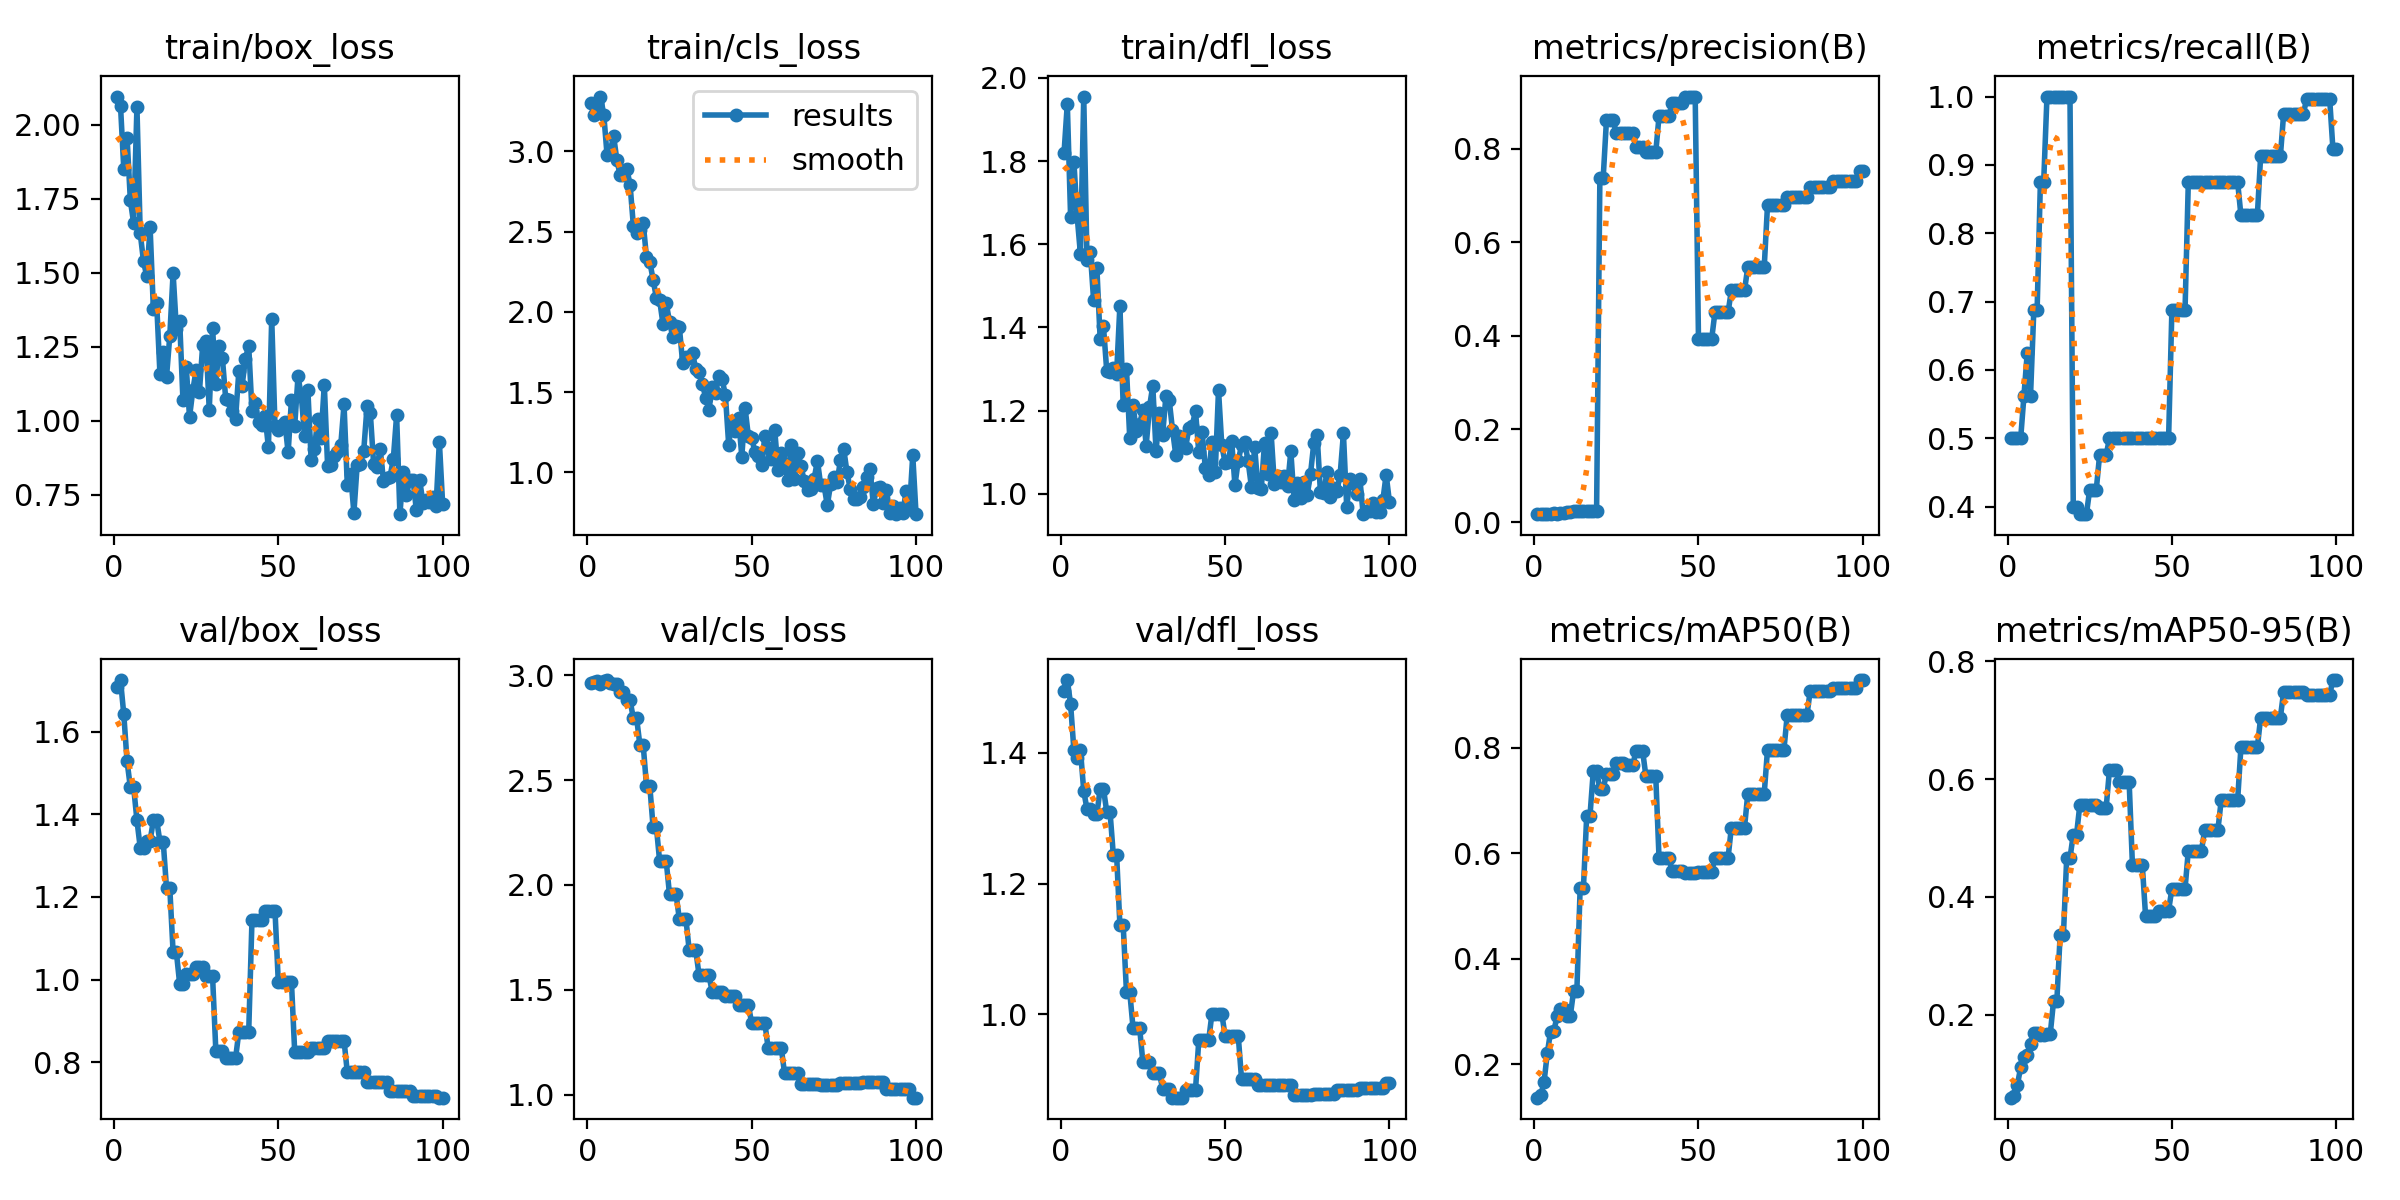

Data behind this chart, as committed beside it:
epoch, time, train/box_loss, train/cls_loss, train/dfl_loss, metrics/precision(B), metrics/recall(B), metrics/mAP50(B), metrics/mAP50-95(B), val/box_loss, val/cls_loss, val/dfl_loss, lr/pg0, lr/pg1, lr/pg2
1, 0.7468, 2.095, 3.3, 1.818, 0.01821, 0.5, 0.1363, 0.05931, 1.708, 2.961, 1.494, 0, 0, 0
2, 1.176, 2.064, 3.227, 1.937, 0.01767, 0.5, 0.1405, 0.06153, 1.725, 2.969, 1.512, 1.6505e-05, 1.6505e-05, 1.6505e-05
3, 1.63, 1.85, 3.293, 1.666, 0.01786, 0.5, 0.1652, 0.08103, 1.642, 2.975, 1.475, 3.26799e-05, 3.26799e-05, 3.26799e-05
4, 2.118, 1.955, 3.341, 1.799, 0.01805, 0.5, 0.2204, 0.1109, 1.528, 2.958, 1.405, 4.85247e-05, 4.85247e-05, 4.85247e-05
5, 2.622, 1.744, 3.229, 1.667, 0.01898, 0.5625, 0.2617, 0.1277, 1.465, 2.973, 1.393, 6.40395e-05, 6.40395e-05, 6.40395e-05
6, 3.135, 1.667, 2.979, 1.576, 0.01969, 0.625, 0.2635, 0.1314, 1.466, 2.977, 1.405, 7.92242e-05, 7.92242e-05, 7.92242e-05
7, 3.649, 2.058, 3.004, 1.955, 0.01861, 0.5625, 0.2908, 0.1503, 1.386, 2.962, 1.342, 9.40788e-05, 9.40788e-05, 9.40788e-05
8, 4.165, 1.633, 3.096, 1.561, 0.01961, 0.6875, 0.3039, 0.1689, 1.319, 2.956, 1.314, 0.0001086, 0.0001086, 0.0001086
9, 4.638, 1.538, 2.943, 1.581, 0.01961, 0.6875, 0.3039, 0.1689, 1.319, 2.956, 1.314, 0.0001228, 0.0001228, 0.0001228
10, 5.144, 1.487, 2.851, 1.466, 0.02245, 0.875, 0.2913, 0.165, 1.336, 2.919, 1.306, 0.0001367, 0.0001367, 0.0001367
11, 5.634, 1.654, 2.851, 1.542, 0.02245, 0.875, 0.2913, 0.165, 1.336, 2.919, 1.306, 0.0001502, 0.0001502, 0.0001502
12, 6.209, 1.377, 2.892, 1.371, 0.0245, 1, 0.3386, 0.1676, 1.386, 2.88, 1.345, 0.0001634, 0.0001634, 0.0001634
13, 6.708, 1.397, 2.793, 1.403, 0.0245, 1, 0.3386, 0.1676, 1.386, 2.88, 1.345, 0.0001763, 0.0001763, 0.0001763
14, 7.218, 1.157, 2.538, 1.295, 0.02427, 1, 0.5345, 0.2232, 1.333, 2.794, 1.31, 0.0001888, 0.0001888, 0.0001888
15, 7.711, 1.23, 2.494, 1.292, 0.02427, 1, 0.5345, 0.2232, 1.333, 2.794, 1.31, 0.000201, 0.000201, 0.000201
16, 8.232, 1.147, 2.51, 1.302, 0.02406, 1, 0.6718, 0.3347, 1.221, 2.666, 1.244, 0.0002129, 0.0002129, 0.0002129
17, 8.738, 1.287, 2.553, 1.289, 0.02406, 1, 0.6718, 0.3347, 1.221, 2.666, 1.244, 0.0002245, 0.0002245, 0.0002245
18, 9.252, 1.498, 2.339, 1.453, 0.02369, 1, 0.7565, 0.466, 1.066, 2.473, 1.137, 0.0002357, 0.0002357, 0.0002357
19, 9.734, 1.309, 2.314, 1.213, 0.02369, 1, 0.7565, 0.466, 1.066, 2.473, 1.137, 0.0002466, 0.0002466, 0.0002466
20, 10.25, 1.337, 2.201, 1.301, 0.7368, 0.4, 0.7224, 0.5058, 0.9893, 2.277, 1.034, 0.0002572, 0.0002572, 0.0002572
21, 10.74, 1.068, 2.089, 1.133, 0.7368, 0.4, 0.7224, 0.5058, 0.9893, 2.277, 1.034, 0.0002674, 0.0002674, 0.0002674
22, 11.24, 1.181, 2.072, 1.213, 0.8608, 0.389, 0.7508, 0.5565, 1.013, 2.113, 0.9789, 0.0002773, 0.0002773, 0.0002773
23, 11.73, 1.012, 1.927, 1.152, 0.8608, 0.389, 0.7508, 0.5565, 1.013, 2.113, 0.9789, 0.0002869, 0.0002869, 0.0002869
24, 12.24, 1.102, 2.055, 1.169, 0.8608, 0.389, 0.7508, 0.5565, 1.013, 2.113, 0.9789, 0.0002961, 0.0002961, 0.0002961
25, 12.77, 1.171, 1.938, 1.201, 0.8341, 0.425, 0.7708, 0.5563, 1.029, 1.955, 0.926, 0.000305, 0.000305, 0.000305
26, 13.27, 1.096, 1.841, 1.116, 0.8341, 0.425, 0.7708, 0.5563, 1.029, 1.955, 0.926, 0.0003136, 0.0003136, 0.0003136
27, 13.76, 1.254, 1.912, 1.208, 0.8341, 0.425, 0.7708, 0.5563, 1.029, 1.955, 0.926, 0.0003219, 0.0003219, 0.0003219
28, 14.25, 1.27, 1.905, 1.26, 0.8341, 0.475, 0.7674, 0.5511, 1.009, 1.836, 0.9091, 0.0003298, 0.0003298, 0.0003298
29, 14.78, 1.036, 1.681, 1.102, 0.8341, 0.475, 0.7674, 0.5511, 1.009, 1.836, 0.9091, 0.0003374, 0.0003374, 0.0003374
30, 15.24, 1.313, 1.719, 1.195, 0.8341, 0.475, 0.7674, 0.5511, 1.009, 1.836, 0.9091, 0.0003446, 0.0003446, 0.0003446
31, 15.71, 1.124, 1.71, 1.142, 0.8044, 0.5, 0.7945, 0.6147, 0.8277, 1.687, 0.8859, 0.0003516, 0.0003516, 0.0003516
32, 16.17, 1.253, 1.741, 1.235, 0.8044, 0.5, 0.7945, 0.6147, 0.8277, 1.687, 0.8859, 0.0003582, 0.0003582, 0.0003582
33, 16.62, 1.211, 1.644, 1.226, 0.8044, 0.5, 0.7945, 0.6147, 0.8277, 1.687, 0.8859, 0.0003644, 0.0003644, 0.0003644
34, 17.1, 1.074, 1.628, 1.154, 0.7923, 0.5, 0.7467, 0.595, 0.8091, 1.569, 0.872, 0.0003704, 0.0003704, 0.0003704
35, 17.55, 1.069, 1.551, 1.094, 0.7923, 0.5, 0.7467, 0.595, 0.8091, 1.569, 0.872, 0.000376, 0.000376, 0.000376
36, 18, 1.034, 1.466, 1.138, 0.7923, 0.5, 0.7467, 0.595, 0.8091, 1.569, 0.872, 0.0003813, 0.0003813, 0.0003813
37, 18.44, 1.006, 1.391, 1.118, 0.7923, 0.5, 0.7467, 0.595, 0.8091, 1.569, 0.872, 0.0003862, 0.0003862, 0.0003862
38, 18.91, 1.166, 1.535, 1.111, 0.8701, 0.5, 0.5908, 0.454, 0.8728, 1.488, 0.8843, 0.0003909, 0.0003909, 0.0003909
39, 19.36, 1.118, 1.494, 1.159, 0.8701, 0.5, 0.5908, 0.454, 0.8728, 1.488, 0.8843, 0.0003952, 0.0003952, 0.0003952
40, 19.81, 1.209, 1.603, 1.164, 0.8701, 0.5, 0.5908, 0.454, 0.8728, 1.488, 0.8843, 0.0003991, 0.0003991, 0.0003991
41, 20.28, 1.252, 1.579, 1.199, 0.8701, 0.5, 0.5908, 0.454, 0.8728, 1.488, 0.8843, 0.0004027, 0.0004027, 0.0004027
42, 20.77, 1.032, 1.483, 1.1, 0.8983, 0.5, 0.5669, 0.3673, 1.145, 1.472, 0.9597, 0.000406, 0.000406, 0.000406
43, 21.25, 1.058, 1.173, 1.148, 0.8983, 0.5, 0.5669, 0.3673, 1.145, 1.472, 0.9597, 0.000409, 0.000409, 0.000409
44, 21.71, 0.9939, 1.318, 1.062, 0.8983, 0.5, 0.5669, 0.3673, 1.145, 1.472, 0.9597, 0.0004117, 0.0004117, 0.0004117
45, 22.27, 0.9858, 1.256, 1.046, 0.8983, 0.5, 0.5669, 0.3673, 1.145, 1.472, 0.9597, 0.000414, 0.000414, 0.000414
46, 22.74, 1.014, 1.339, 1.126, 0.9119, 0.5, 0.5627, 0.3769, 1.166, 1.426, 1.001, 0.000416, 0.000416, 0.000416
47, 23.21, 0.9089, 1.098, 1.052, 0.9119, 0.5, 0.5627, 0.3769, 1.166, 1.426, 1.001, 0.0004176, 0.0004176, 0.0004176
48, 23.67, 1.345, 1.399, 1.25, 0.9119, 0.5, 0.5627, 0.3769, 1.166, 1.426, 1.001, 0.0004189, 0.0004189, 0.0004189
49, 24.13, 0.9818, 1.224, 1.116, 0.9119, 0.5, 0.5627, 0.3769, 1.166, 1.426, 1.001, 0.0004199, 0.0004199, 0.0004199
50, 24.6, 0.9669, 1.215, 1.075, 0.3922, 0.6875, 0.5644, 0.4136, 0.9947, 1.341, 0.9669, 0.0004206, 0.0004206, 0.0004206
51, 25.05, 0.9862, 1.125, 1.076, 0.3922, 0.6875, 0.5644, 0.4136, 0.9947, 1.341, 0.9669, 0.0004209, 0.0004209, 0.0004209
52, 25.5, 0.9944, 1.102, 1.128, 0.3922, 0.6875, 0.5644, 0.4136, 0.9947, 1.341, 0.9669, 0.0004209, 0.0004209, 0.0004209
53, 25.95, 0.892, 1.049, 1.021, 0.3922, 0.6875, 0.5644, 0.4136, 0.9947, 1.341, 0.9669, 0.0004206, 0.0004206, 0.0004206
54, 26.39, 1.069, 1.224, 1.08, 0.3922, 0.6875, 0.5644, 0.4136, 0.9947, 1.341, 0.9669, 0.0004199, 0.0004199, 0.0004199
55, 26.85, 0.9829, 1.152, 1.116, 0.4497, 0.875, 0.5915, 0.4787, 0.8238, 1.222, 0.9011, 0.0004189, 0.0004189, 0.0004189
56, 27.32, 1.149, 1.083, 1.124, 0.4497, 0.875, 0.5915, 0.4787, 0.8238, 1.222, 0.9011, 0.0004176, 0.0004176, 0.0004176
57, 27.76, 1.084, 1.266, 1.078, 0.4497, 0.875, 0.5915, 0.4787, 0.8238, 1.222, 0.9011, 0.000416, 0.000416, 0.000416
58, 28.22, 0.9476, 1.017, 1.018, 0.4497, 0.875, 0.5915, 0.4787, 0.8238, 1.222, 0.9011, 0.000414, 0.000414, 0.000414
59, 28.68, 1.103, 1.12, 1.113, 0.4497, 0.875, 0.5915, 0.4787, 0.8238, 1.222, 0.9011, 0.0004117, 0.0004117, 0.0004117
60, 29.15, 0.8659, 1.052, 1.015, 0.4968, 0.875, 0.6489, 0.5139, 0.8348, 1.102, 0.8917, 0.000409, 0.000409, 0.000409
... 40 more rows
